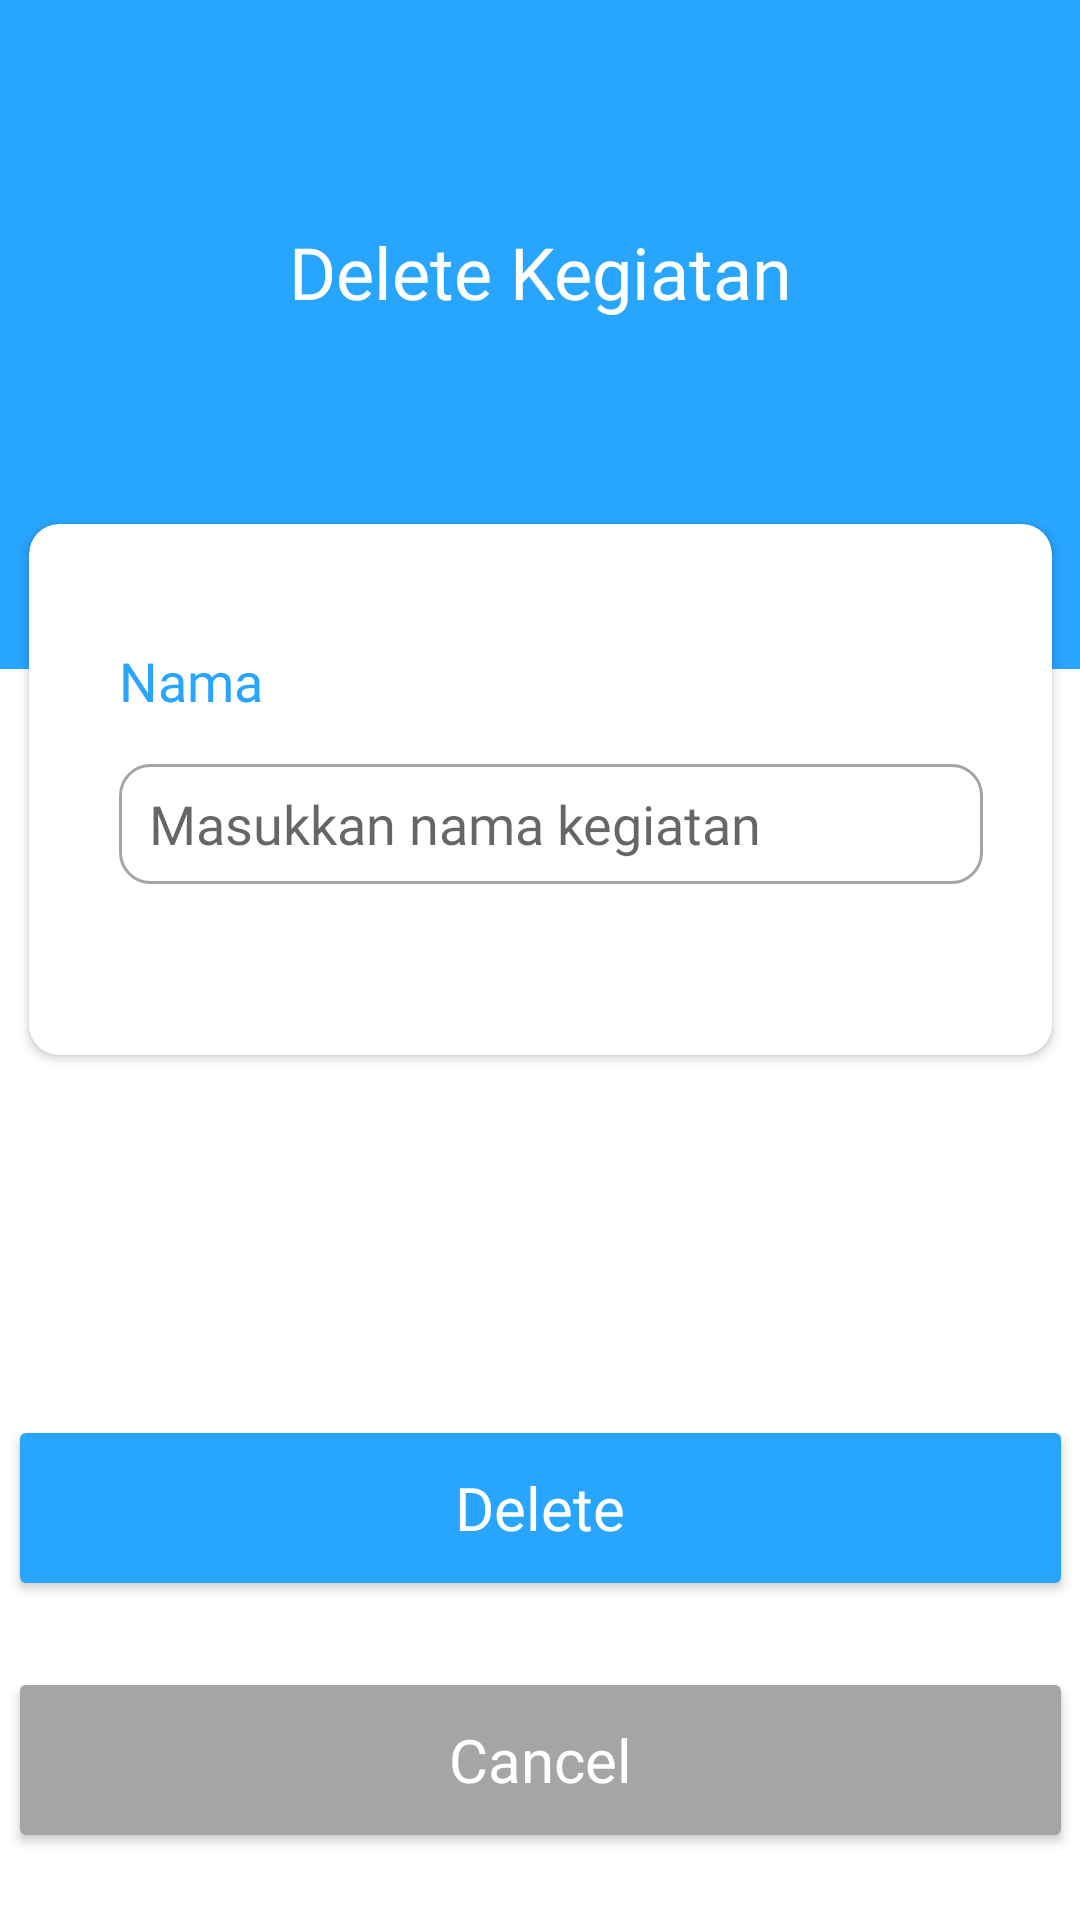

Produce the Android XML layout that renders to this screen, including the resource entries it uses.
<!-- AndroidManifest.xml: application theme Theme.Todo_list -->
<!-- res/layout/delete_main.xml -->
<?xml version="1.0" encoding="utf-8"?>
<androidx.constraintlayout.widget.ConstraintLayout xmlns:android="http://schemas.android.com/apk/res/android"
    xmlns:tools="http://schemas.android.com/tools"
    android:layout_width="match_parent"
    android:layout_height="match_parent"
    xmlns:app="http://schemas.android.com/apk/res-auto">

    <View
        android:id="@+id/view"
        android:layout_width="match_parent"
        android:layout_height="223dp"
        android:background="@color/lightblue"
        app:layout_constraintEnd_toEndOf="parent"
        app:layout_constraintStart_toStartOf="parent"
        app:layout_constraintTop_toTopOf="parent" />

    <TextView
        android:id="@+id/textView4"
        android:layout_width="319dp"
        android:layout_height="37dp"
        android:fontFamily="@font/poppins_medium"
        android:text="Delete Kegiatan"
        android:textAlignment="center"
        android:textColor="@color/white"
        android:textSize="24sp"
        app:layout_constraintBottom_toBottomOf="parent"
        app:layout_constraintLeft_toLeftOf="parent"
        app:layout_constraintRight_toRightOf="parent"
        app:layout_constraintTop_toTopOf="parent"
        app:layout_constraintVertical_bias="0.123" />

    <androidx.cardview.widget.CardView
        android:id="@+id/cardView"
        android:layout_width="341dp"
        android:layout_height="177dp"
        app:cardCornerRadius="10dp"
        app:layout_constraintBottom_toBottomOf="parent"
        app:layout_constraintEnd_toEndOf="parent"
        app:layout_constraintStart_toStartOf="parent"
        app:layout_constraintTop_toTopOf="@+id/view"
        app:layout_constraintVertical_bias="0.377">

        <TextView
            android:layout_width="wrap_content"
            android:layout_height="wrap_content"
            android:layout_marginLeft="30dp"
            android:layout_marginTop="40dp"
            android:fontFamily="@font/poppins_semibold"
            android:text="Nama"
            android:textColor="@color/lightblue"
            android:textSize="18sp" />

        <EditText
            android:id="@+id/et_nama_delete"
            android:layout_width="288dp"
            android:layout_height="40dp"
            android:layout_marginLeft="30dp"
            android:layout_marginTop="80dp"
            android:background="@drawable/custom_input"
            android:fontFamily="@font/poppins_regular"
            android:hint="Masukkan nama kegiatan"
            android:paddingLeft="10dp"
            android:paddingTop="5dp"
            android:paddingBottom="5dp"
            android:textSize="18sp" />
    </androidx.cardview.widget.CardView>

    <Button
        android:id="@+id/delete_button"
        android:layout_width="355dp"
        android:layout_height="62dp"
        android:layout_marginTop="120dp"
        android:backgroundTint="@color/lightblue"
        android:fontFamily="@font/poppins_semibold"
        android:text="Delete"
        android:textAllCaps="false"
        android:textColor="@color/white"
        android:textSize="20sp"
        app:cornerRadius="10dp"
        app:layout_constraintEnd_toEndOf="parent"
        app:layout_constraintStart_toStartOf="parent"
        app:layout_constraintTop_toBottomOf="@+id/cardView" />

    <Button
        android:id="@+id/cancel_button4"
        android:layout_width="355dp"
        android:layout_height="62dp"
        android:layout_marginTop="204dp"
        android:backgroundTint="@color/lightgrey"
        android:fontFamily="@font/poppins_semibold"
        android:text="Cancel"
        android:textAllCaps="false"
        android:textColor="@color/white"
        android:textSize="20sp"
        app:cornerRadius="10dp"
        app:layout_constraintEnd_toEndOf="parent"
        app:layout_constraintStart_toStartOf="parent"
        app:layout_constraintTop_toBottomOf="@+id/cardView" />

</androidx.constraintlayout.widget.ConstraintLayout>
<!-- resources referenced by this layout -->
<resources>
  <color name="lightblue">#28A5FF</color>
  <color name="lightgrey">#A5A5A5</color>
  <color name="white">#FFFFFFFF</color>
  <!-- drawable custom_input (drawable) -->
  <?xml version="1.0" encoding="utf-8"?>
  <selector xmlns:android="http://schemas.android.com/apk/res/android">
      <item android:state_enabled="true" android:state_focused="true">
          <shape android:shape = "rectangle">
              <solid android:color="@color/white"/>
              <corners android:radius="10dp"/>
              <stroke android:color="@color/lightblue" android:width="1dp"/>
          </shape>
      </item>
      <item android:state_enabled="true">
          <shape android:shape = "rectangle">
              <solid android:color="@color/white"/>
              <corners android:radius="10dp"/>
              <stroke android:color="@color/lightgrey" android:width="1dp"/>
          </shape>
      </item>
  </selector>
  <style name="Theme.Todo_list" parent="Theme.MaterialComponents.DayNight.NoActionBar">
          
          <item name="colorPrimary">@color/purple_500</item>
          <item name="colorPrimaryVariant">@color/lightblue</item>
          <item name="colorOnPrimary">@color/white</item>
          
          <item name="colorSecondary">@color/teal_200</item>
          <item name="colorSecondaryVariant">@color/teal_700</item>
          <item name="colorOnSecondary">@color/black</item>
          
          <item name="android:statusBarColor" tools:targetApi="l">?attr/colorPrimaryVariant</item>
          
      </style>
  <color name="purple_500">#FF6200EE</color>
  <color name="teal_200">#FF03DAC5</color>
  <color name="teal_700">#FF018786</color>
  <color name="black">#FF000000</color>
</resources>
